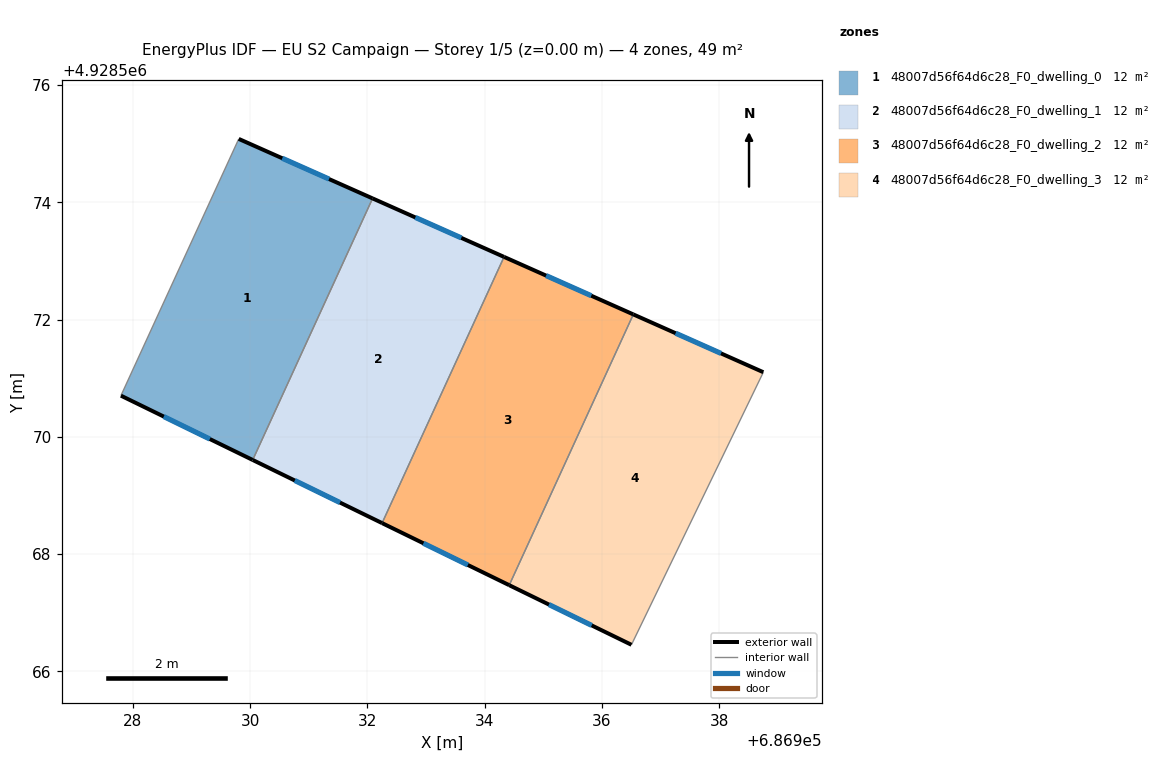
=== STOREY PLAN SPEC (per zone: floor XY polygon, exterior-wall plan segments, windows/doors) ===
zone 1: 48007d56f64d6c28_F0_dwelling_0  (12.2 m²)
  floor: (686930.04, 4928569.60) (686932.09, 4928574.07) (686929.81, 4928575.08) (686927.80, 4928570.70)
  exterior wall: (686930.04, 4928569.60) – (686927.80, 4928570.70)  [2.5 m]
    window: (686929.31, 4928569.96) – (686928.53, 4928570.34)  [0.9 m²]
  exterior wall: (686929.81, 4928575.08) – (686932.09, 4928574.07)  [2.5 m]
    window: (686930.55, 4928574.75) – (686931.35, 4928574.40)  [0.9 m²]
  interior walls: 2
zone 2: 48007d56f64d6c28_F0_dwelling_1  (12.2 m²)
  floor: (686932.25, 4928568.53) (686934.33, 4928573.07) (686932.09, 4928574.07) (686930.04, 4928569.60)
  exterior wall: (686932.25, 4928568.53) – (686930.04, 4928569.60)  [2.5 m]
    window: (686931.53, 4928568.88) – (686930.76, 4928569.25)  [0.9 m²]
  exterior wall: (686932.09, 4928574.07) – (686934.33, 4928573.07)  [2.5 m]
    window: (686932.82, 4928573.74) – (686933.60, 4928573.39)  [0.9 m²]
  interior walls: 2
zone 3: 48007d56f64d6c28_F0_dwelling_2  (12.2 m²)
  floor: (686934.42, 4928567.47) (686936.54, 4928572.09) (686934.33, 4928573.07) (686932.25, 4928568.53)
  exterior wall: (686934.42, 4928567.47) – (686932.25, 4928568.53)  [2.4 m]
    window: (686933.71, 4928567.81) – (686932.96, 4928568.18)  [0.9 m²]
  exterior wall: (686934.33, 4928573.07) – (686936.54, 4928572.09)  [2.4 m]
    window: (686935.05, 4928572.75) – (686935.82, 4928572.41)  [0.9 m²]
  interior walls: 2
zone 4: 48007d56f64d6c28_F0_dwelling_3  (12.2 m²)
  floor: (686936.51, 4928566.45) (686938.76, 4928571.10) (686936.54, 4928572.09) (686934.42, 4928567.47)
  exterior wall: (686936.51, 4928566.45) – (686934.42, 4928567.47)  [2.3 m]
    window: (686935.83, 4928566.78) – (686935.10, 4928567.14)  [0.9 m²]
  exterior wall: (686936.54, 4928572.09) – (686938.76, 4928571.10)  [2.4 m]
    window: (686937.26, 4928571.77) – (686938.03, 4928571.42)  [0.9 m²]
  interior walls: 2

=== DERIVED (storey summary) ===
Building: EU S2 Campaign
Storey: 1 of 5  (floor level z = 0.00 m)
Storey gross floor area: 48.6 m²
Zones on this storey: 4
  - 48007d56f64d6c28_F0_dwelling_0: floor 12.2 m²; exterior wall 5.0 m (15.0 m²); 2 window(s) 1.8 m²; WWR 12.2%
  - 48007d56f64d6c28_F0_dwelling_1: floor 12.2 m²; exterior wall 4.9 m (14.7 m²); 2 window(s) 1.8 m²; WWR 12.2%
  - 48007d56f64d6c28_F0_dwelling_2: floor 12.2 m²; exterior wall 4.8 m (14.5 m²); 2 window(s) 1.8 m²; WWR 12.2%
  - 48007d56f64d6c28_F0_dwelling_3: floor 12.2 m²; exterior wall 4.7 m (14.2 m²); 2 window(s) 1.7 m²; WWR 12.2%
Zone adjacency (shared interzone walls):
  - 48007d56f64d6c28_F0_dwelling_0 ↔ 48007d56f64d6c28_F0_dwelling_1
  - 48007d56f64d6c28_F0_dwelling_1 ↔ 48007d56f64d6c28_F0_dwelling_2
  - 48007d56f64d6c28_F0_dwelling_2 ↔ 48007d56f64d6c28_F0_dwelling_3